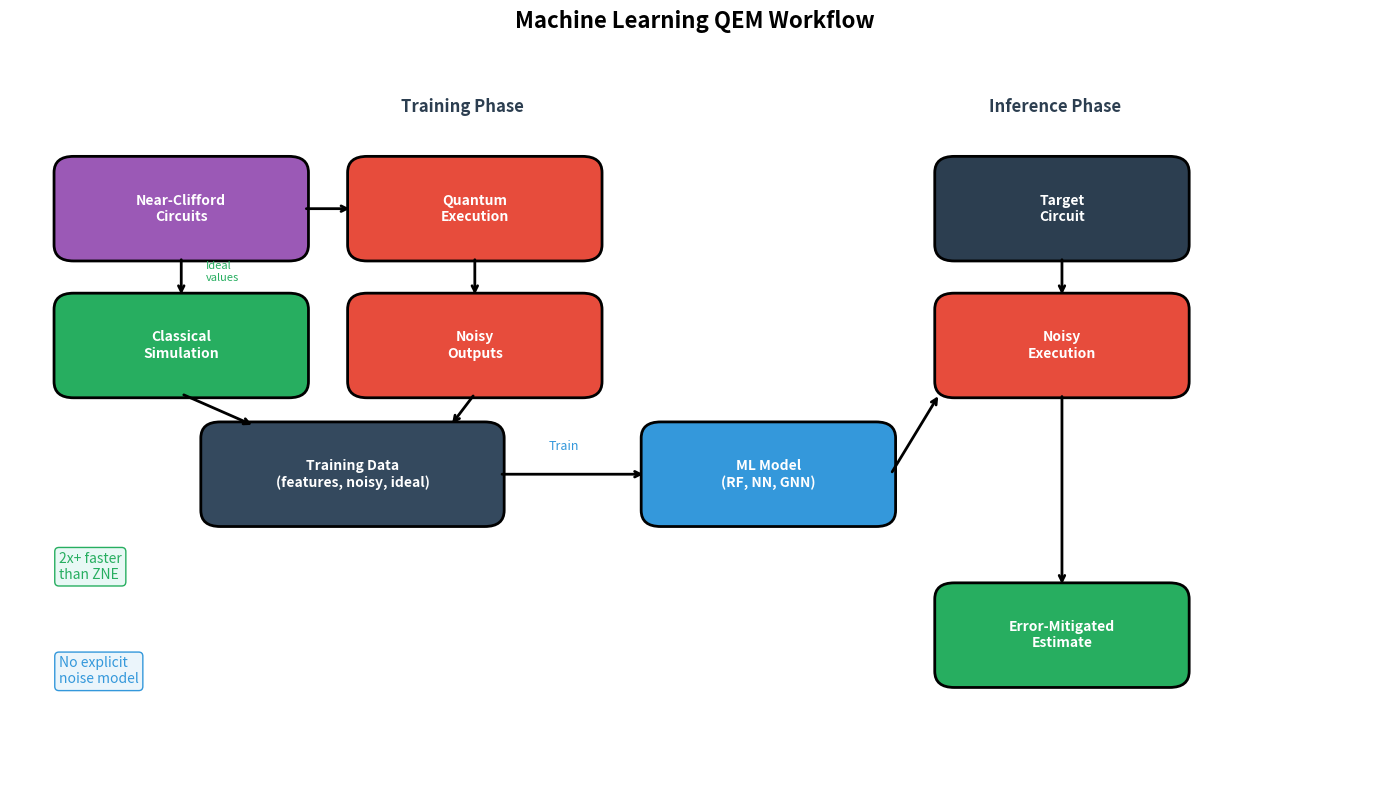

Source code (Python): (Note: this script raises an exception after producing the figure.)
#!/usr/bin/env python3
"""Generate workflow diagrams for new QEM techniques."""

import matplotlib.pyplot as plt
import matplotlib.patches as mpatches
import numpy as np

# Helper functions
def draw_box(ax, x, y, width, height, text, color='#3498db', text_color='white', fontsize=10):
    rect = mpatches.FancyBboxPatch((x, y), width, height,
                                    boxstyle="round,pad=0.05,rounding_size=0.2",
                                    facecolor=color, edgecolor='black', linewidth=2)
    ax.add_patch(rect)
    ax.text(x + width/2, y + height/2, text, ha='center', va='center',
            fontsize=fontsize, fontweight='bold', color=text_color, wrap=True)

def draw_arrow(ax, start, end, color='black'):
    ax.annotate('', xy=end, xytext=start,
                arrowprops=dict(arrowstyle='->', color=color, lw=2))

# ============================================
# 1. ML-QEM Workflow
# ============================================
def generate_ml_qem_diagram():
    fig, ax = plt.subplots(figsize=(14, 8))
    ax.set_xlim(0, 14)
    ax.set_ylim(0, 9)
    ax.axis('off')
    ax.set_title('Machine Learning QEM Workflow', fontsize=16, fontweight='bold', pad=20)

    # Training phase (top)
    ax.text(4, 8.3, 'Training Phase', fontsize=12, fontweight='bold', color='#2c3e50')

    # Near-Clifford circuits
    draw_box(ax, 0.5, 6.5, 2.5, 1.2, 'Near-Clifford\nCircuits', '#9b59b6')

    # Classical simulation
    draw_box(ax, 0.5, 4.8, 2.5, 1.2, 'Classical\nSimulation', '#27ae60')
    draw_arrow(ax, (1.75, 6.5), (1.75, 6))
    ax.text(2, 6.2, 'Ideal\nvalues', fontsize=8, color='#27ae60')

    # Quantum execution
    draw_box(ax, 3.5, 6.5, 2.5, 1.2, 'Quantum\nExecution', '#e74c3c')
    draw_arrow(ax, (3, 7.1), (3.5, 7.1))

    # Noisy outputs
    draw_box(ax, 3.5, 4.8, 2.5, 1.2, 'Noisy\nOutputs', '#e74c3c')
    draw_arrow(ax, (4.75, 6.5), (4.75, 6))

    # Training data
    draw_box(ax, 2, 3.2, 3, 1.2, 'Training Data\n(features, noisy, ideal)', '#34495e')
    draw_arrow(ax, (1.75, 4.8), (2.5, 4.4))
    draw_arrow(ax, (4.75, 4.8), (4.5, 4.4))

    # ML Model
    draw_box(ax, 6.5, 3.2, 2.5, 1.2, 'ML Model\n(RF, NN, GNN)', '#3498db')
    draw_arrow(ax, (5, 3.8), (6.5, 3.8))
    ax.text(5.5, 4.1, 'Train', fontsize=9, color='#3498db')

    # Inference phase (bottom)
    ax.text(10, 8.3, 'Inference Phase', fontsize=12, fontweight='bold', color='#2c3e50')

    # Target circuit
    draw_box(ax, 9.5, 6.5, 2.5, 1.2, 'Target\nCircuit', '#2c3e50')

    # Noisy execution
    draw_box(ax, 9.5, 4.8, 2.5, 1.2, 'Noisy\nExecution', '#e74c3c')
    draw_arrow(ax, (10.75, 6.5), (10.75, 6))

    # Apply model
    draw_arrow(ax, (9, 3.8), (9.5, 4.8))
    draw_arrow(ax, (10.75, 4.8), (10.75, 2.4))

    # Mitigated output
    draw_box(ax, 9.5, 1.2, 2.5, 1.2, 'Error-Mitigated\nEstimate', '#27ae60')

    # Annotations
    ax.text(0.5, 2.5, '2x+ faster\nthan ZNE', fontsize=10, color='#27ae60',
            bbox=dict(boxstyle='round', facecolor='#e8f8f5', edgecolor='#27ae60'))
    ax.text(0.5, 1.2, 'No explicit\nnoise model', fontsize=10, color='#3498db',
            bbox=dict(boxstyle='round', facecolor='#ebf5fb', edgecolor='#3498db'))

    plt.tight_layout()
    plt.savefig('images/techniques/ml-qem-workflow.png', dpi=150, bbox_inches='tight', facecolor='white')
    plt.savefig('images/techniques/ml-qem-workflow.svg', bbox_inches='tight', facecolor='white')
    plt.close()
    print("ML-QEM workflow diagram saved!")

# ============================================
# 2. GSE Workflow
# ============================================
def generate_gse_diagram():
    fig, ax = plt.subplots(figsize=(14, 8))
    ax.set_xlim(0, 14)
    ax.set_ylim(0, 9)
    ax.axis('off')
    ax.set_title('Generalized Subspace Expansion (GSE)', fontsize=16, fontweight='bold', pad=20)

    # Noisy state
    draw_box(ax, 0.5, 6.5, 2, 1.2, 'Noisy State\nρ', '#e74c3c')

    # Power subspace construction
    draw_arrow(ax, (2.5, 7.1), (3.2, 7.1))

    # Powers of rho
    draw_box(ax, 3.2, 7.2, 1.5, 0.8, 'ρ', '#3498db')
    draw_box(ax, 4.9, 7.2, 1.5, 0.8, 'ρ²', '#3498db')
    draw_box(ax, 6.6, 7.2, 1.5, 0.8, 'ρ³', '#3498db')
    ax.text(8.3, 7.5, '...', fontsize=14, fontweight='bold')
    draw_box(ax, 8.8, 7.2, 1.5, 0.8, 'ρᵐ', '#3498db')

    ax.text(6, 8.3, 'Expanded Subspace (Power Basis)', fontsize=11, fontweight='bold', color='#3498db', ha='center')

    # Alternative: error-boosted
    ax.text(6, 5.8, 'OR', fontsize=12, fontweight='bold', color='#7f8c8d', ha='center')

    draw_box(ax, 3.2, 4.8, 1.5, 0.8, 'ρ_λ₁', '#9b59b6')
    draw_box(ax, 4.9, 4.8, 1.5, 0.8, 'ρ_λ₂', '#9b59b6')
    draw_box(ax, 6.6, 4.8, 1.5, 0.8, 'ρ_λ₃', '#9b59b6')
    ax.text(8.3, 5.1, '...', fontsize=14, fontweight='bold')
    draw_box(ax, 8.8, 4.8, 1.5, 0.8, 'ρ_λₖ', '#9b59b6')

    ax.text(6, 4.4, 'Error-Boosted States (Noise-Scaled)', fontsize=11, fontweight='bold', color='#9b59b6', ha='center')

    # Measure matrix elements
    draw_arrow(ax, (6, 4.8), (6, 3.8))
    draw_box(ax, 4, 2.5, 4, 1.2, 'Measure H_ij and S_ij\nin expanded basis', '#34495e')

    # Solve eigenvalue problem
    draw_arrow(ax, (6, 2.5), (6, 1.7))
    draw_box(ax, 4, 0.5, 4, 1.2, 'Solve Hc = ESc\n(Gen. Eigenvalue)', '#27ae60')

    # Output
    draw_arrow(ax, (8, 1.1), (9.5, 1.1))
    draw_box(ax, 9.5, 0.5, 3.5, 1.2, 'Error-Mitigated\nEnergy E', '#27ae60')

    # Annotations
    ax.text(10.5, 3, 'Unifies QSE +\nVirtual Distillation', fontsize=9, color='#2c3e50',
            bbox=dict(boxstyle='round', facecolor='#f5f5f5', edgecolor='#2c3e50'))
    ax.text(10.5, 2, 'Handles coherent +\nstochastic + algorithmic', fontsize=9, color='#27ae60',
            bbox=dict(boxstyle='round', facecolor='#e8f8f5', edgecolor='#27ae60'))

    plt.tight_layout()
    plt.savefig('images/techniques/gse-workflow.png', dpi=150, bbox_inches='tight', facecolor='white')
    plt.savefig('images/techniques/gse-workflow.svg', bbox_inches='tight', facecolor='white')
    plt.close()
    print("GSE workflow diagram saved!")

# ============================================
# 3. Pseudo Twirling Workflow
# ============================================
def generate_pseudo_twirling_diagram():
    fig, ax = plt.subplots(figsize=(14, 7))
    ax.set_xlim(0, 14)
    ax.set_ylim(0, 8)
    ax.axis('off')
    ax.set_title('Pseudo Twirling for Non-Clifford Gates', fontsize=16, fontweight='bold', pad=20)

    # Non-Clifford gate
    draw_box(ax, 0.5, 5, 2.5, 1.5, 'Non-Clifford\nGate G\n(e.g., partial CZ)', '#e74c3c')

    # Problem annotation
    ax.text(0.5, 4.3, 'Pauli twirling\nfails here!', fontsize=9, color='#e74c3c',
            bbox=dict(boxstyle='round', facecolor='#fadbd8', edgecolor='#e74c3c'))

    # Arrow to pseudo twirling
    draw_arrow(ax, (3, 5.75), (4, 5.75))

    # Pseudo twirling box
    draw_box(ax, 4, 4.5, 3.5, 2.5, 'Pseudo Twirling\n\nQ·G·P ≈ G + O(ε)\n\nApproximate\ncommutation', '#3498db')

    # Multiple randomizations
    draw_arrow(ax, (7.5, 5.75), (8.5, 6.5))
    draw_arrow(ax, (7.5, 5.75), (8.5, 5.75))
    draw_arrow(ax, (7.5, 5.75), (8.5, 5))

    draw_box(ax, 8.5, 6, 2.5, 1, 'Q₁·G·P₁', '#9b59b6')
    draw_box(ax, 8.5, 4.8, 2.5, 1, 'Q₂·G·P₂', '#9b59b6')
    draw_box(ax, 8.5, 3.6, 2.5, 1, 'Q₃·G·P₃', '#9b59b6')
    ax.text(9.75, 3.2, '...', fontsize=14, fontweight='bold', ha='center')

    # Average
    draw_arrow(ax, (11, 5.2), (11.5, 5.2))
    draw_box(ax, 11.5, 4.5, 2, 1.5, 'Average\nResults', '#27ae60')

    # Result annotation
    draw_arrow(ax, (12.5, 4.5), (12.5, 3))
    ax.text(11, 2.5, 'Coherent → Quasi-Stochastic', fontsize=10, fontweight='bold', color='#27ae60',
            bbox=dict(boxstyle='round', facecolor='#e8f8f5', edgecolor='#27ae60'))

    # Combined with KIK
    ax.text(0.5, 1.5, 'Can combine with KIK:', fontsize=10, fontweight='bold', color='#2c3e50')
    draw_box(ax, 0.5, 0.3, 3, 1, 'Pseudo Twirling\n(coherent)', '#3498db')
    ax.text(3.7, 0.8, '+', fontsize=14, fontweight='bold')
    draw_box(ax, 4, 0.3, 3, 1, 'Adaptive KIK\n(incoherent)', '#9b59b6')
    ax.text(7.2, 0.8, '=', fontsize=14, fontweight='bold')
    draw_box(ax, 7.5, 0.3, 3.5, 1, 'Full Error\nMitigation', '#27ae60')

    plt.tight_layout()
    plt.savefig('images/techniques/pseudo-twirling-workflow.png', dpi=150, bbox_inches='tight', facecolor='white')
    plt.savefig('images/techniques/pseudo-twirling-workflow.svg', bbox_inches='tight', facecolor='white')
    plt.close()
    print("Pseudo twirling workflow diagram saved!")

# ============================================
# 4. Symmetric Clifford Twirling Workflow
# ============================================
def generate_symmetric_clifford_twirling_diagram():
    fig, ax = plt.subplots(figsize=(14, 7))
    ax.set_xlim(0, 14)
    ax.set_ylim(0, 8)
    ax.axis('off')
    ax.set_title('Symmetric Clifford Twirling', fontsize=16, fontweight='bold', pad=20)

    # Target operation with symmetry
    draw_box(ax, 0.5, 5.5, 2.5, 1.5, 'Target Op\nwith symmetry\n[G, P] = 0', '#2c3e50')

    # Identify symmetric Cliffords
    draw_arrow(ax, (3, 6.25), (4, 6.25))
    draw_box(ax, 4, 5.5, 3, 1.5, 'Symmetric Cliffords\nC in Cliff_sym\n[C, P] = 0', '#3498db')

    # Apply twirling
    draw_arrow(ax, (7, 6.25), (8, 6.25))
    draw_box(ax, 8, 5.5, 3, 1.5, 'Apply\nC_L · G · C_R', '#9b59b6')

    # Multiple instances
    draw_arrow(ax, (11, 6.25), (11.5, 6.25))
    draw_arrow(ax, (11, 5.5), (11.5, 4.8))

    ax.text(12, 6.5, 'Instance 1', fontsize=9)
    ax.text(12, 5.5, 'Instance 2', fontsize=9)
    ax.text(12, 4.5, '...', fontsize=12)
    ax.text(12, 3.5, 'Instance N', fontsize=9)

    # Average to white noise
    draw_arrow(ax, (12.5, 3.5), (12.5, 2.5))
    draw_box(ax, 10.5, 1, 3, 1.3, '≈ Global White\nNoise + O(e⁻ⁿ)', '#27ae60')

    # Structure preserved
    ax.text(0.5, 3.5, 'Key insight:', fontsize=10, fontweight='bold', color='#2c3e50')
    ax.text(0.5, 2.8, 'Only use Cliffords that\ncommute with symmetry', fontsize=9, color='#3498db',
            bbox=dict(boxstyle='round', facecolor='#ebf5fb', edgecolor='#3498db'))
    ax.text(0.5, 1.5, 'Structure preserved +\nNoise scrambled', fontsize=9, color='#27ae60',
            bbox=dict(boxstyle='round', facecolor='#e8f8f5', edgecolor='#27ae60'))

    # Fix the formula to use plain text
    ax.patches[-1]  # reference last box

    # Hardware efficient variant
    draw_box(ax, 4.5, 1, 4, 1.3, 'Hardware-efficient:\nLocal symmetric Cliffords', '#f39c12')
    ax.text(4.5, 0.3, 'Reduces gate overhead', fontsize=9, color='#f39c12')

    plt.tight_layout()
    plt.savefig('images/techniques/symmetric-clifford-twirling-workflow.png', dpi=150, bbox_inches='tight', facecolor='white')
    plt.savefig('images/techniques/symmetric-clifford-twirling-workflow.svg', bbox_inches='tight', facecolor='white')
    plt.close()
    print("Symmetric Clifford twirling workflow diagram saved!")

# ============================================
# 5. Sparse Pauli-Lindblad Workflow
# ============================================
def generate_sparse_pauli_lindblad_diagram():
    fig, ax = plt.subplots(figsize=(14, 8))
    ax.set_xlim(0, 14)
    ax.set_ylim(0, 9)
    ax.axis('off')
    ax.set_title('Sparse Pauli-Lindblad Noise Learning', fontsize=16, fontweight='bold', pad=20)

    # Calibration circuits
    draw_box(ax, 0.5, 6.5, 2.5, 1.5, 'Calibration\nCircuits\n(per layer)', '#9b59b6')

    # Execute on hardware
    draw_arrow(ax, (3, 7.25), (4, 7.25))
    draw_box(ax, 4, 6.5, 2.5, 1.5, 'Execute on\nQuantum\nHardware', '#e74c3c')

    # Fit sparse model
    draw_arrow(ax, (6.5, 7.25), (7.5, 7.25))
    draw_box(ax, 7.5, 6.2, 4, 2, 'Fit Sparse Pauli-Lindblad\n\nℒ(ρ) = Σᵢ λᵢ(PᵢρPᵢ - ρ)\n\nLow-weight, local Paulis', '#3498db')

    # Two uses
    draw_arrow(ax, (9.5, 6.2), (8, 5))
    draw_arrow(ax, (9.5, 6.2), (11, 5))

    # PEC path
    draw_box(ax, 6.5, 3.5, 3, 1.3, 'Invert for PEC\nN^-1 = exp(-L)', '#27ae60')
    draw_arrow(ax, (8, 3.5), (8, 2.2))
    draw_box(ax, 6.5, 1, 3, 1.2, 'Scalable\nPEC', '#27ae60')

    # PEA path
    draw_box(ax, 10, 3.5, 3, 1.3, 'Amplify for ZNE\nInject cλᵢ noise', '#f39c12')
    draw_arrow(ax, (11.5, 3.5), (11.5, 2.2))
    draw_box(ax, 10, 1, 3, 1.2, 'Accurate\nPEA/ZNE', '#f39c12')

    # Scalability note
    ax.text(0.5, 4, 'Key Properties:', fontsize=10, fontweight='bold', color='#2c3e50')
    ax.text(0.5, 3.3, '• Scales to 100+ qubits', fontsize=9)
    ax.text(0.5, 2.7, '• Captures crosstalk', fontsize=9)
    ax.text(0.5, 2.1, '• O(n·4ʷ) parameters', fontsize=9)
    ax.text(0.5, 1.5, '• Enabled 127-qubit demo', fontsize=9, color='#27ae60', fontweight='bold')

    # Formula box
    ax.text(1, 5.5, 'Sparsity: weight(Pᵢ) ≤ 2\nLocality: neighboring qubits',
            fontsize=9, color='#3498db',
            bbox=dict(boxstyle='round', facecolor='#ebf5fb', edgecolor='#3498db'))

    plt.tight_layout()
    plt.savefig('images/techniques/sparse-pauli-lindblad-workflow.png', dpi=150, bbox_inches='tight', facecolor='white')
    plt.savefig('images/techniques/sparse-pauli-lindblad-workflow.svg', bbox_inches='tight', facecolor='white')
    plt.close()
    print("Sparse Pauli-Lindblad workflow diagram saved!")

if __name__ == "__main__":
    generate_ml_qem_diagram()
    generate_gse_diagram()
    generate_pseudo_twirling_diagram()
    generate_symmetric_clifford_twirling_diagram()
    generate_sparse_pauli_lindblad_diagram()
    print("\nAll diagrams generated!")
